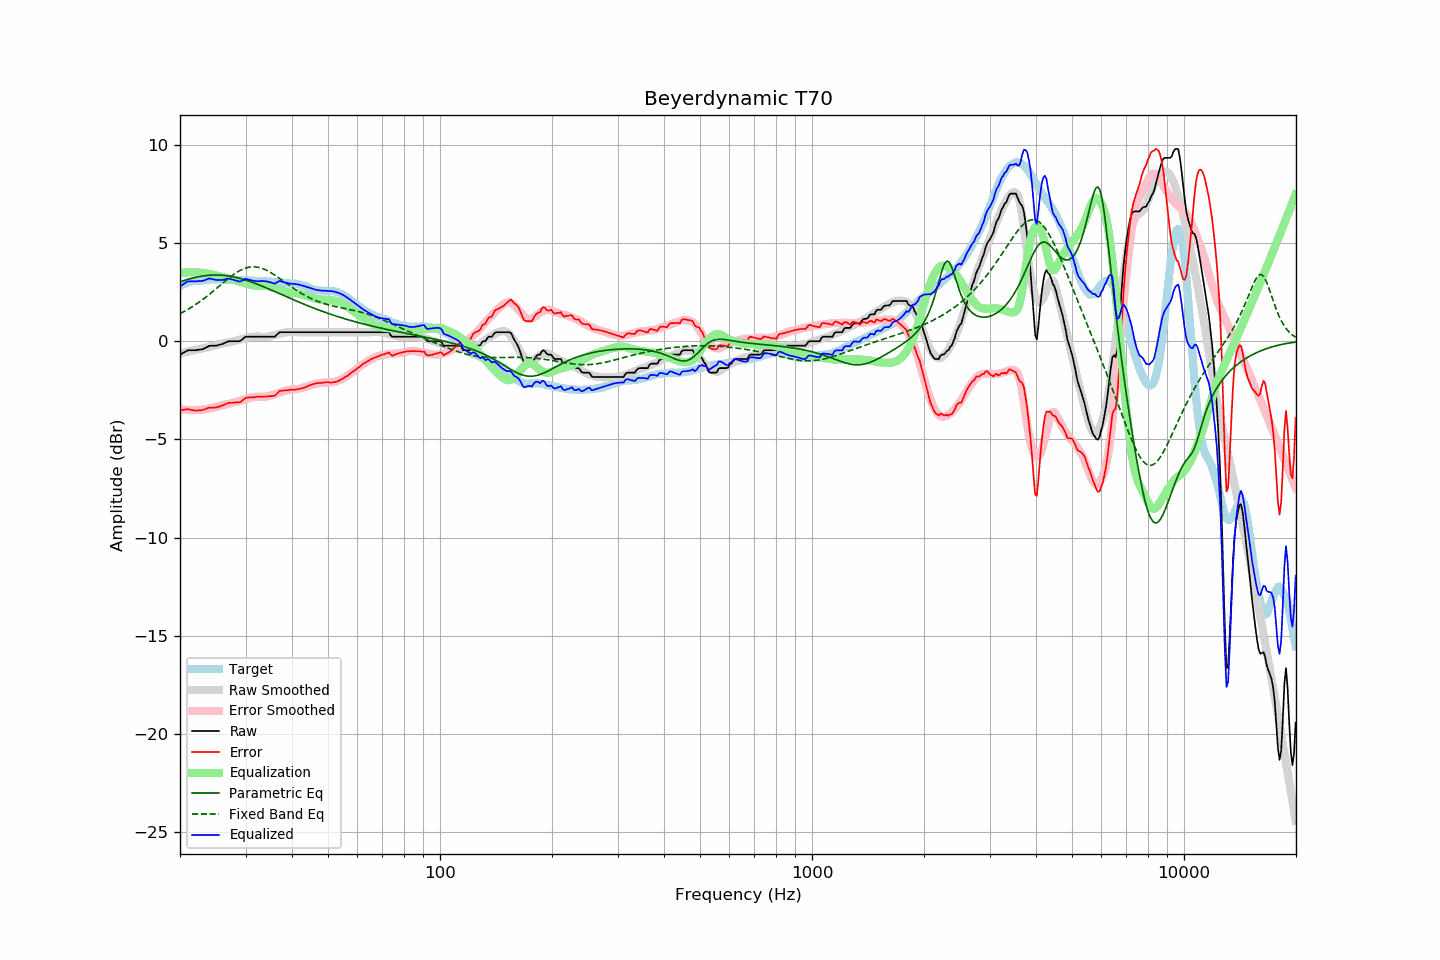

The data file committed next to this chart (first rows):
frequency, raw, error, smoothed, error_smoothed, equalization, parametric_eq, fixed_band_eq, equalized_raw, equalized_smoothed, target
20.00, -0.68, -3.51, -0.62, -3.47, 3.47, 3.02, 1.40, 2.79, 2.85, 2.83
20.20, -0.64, -3.51, -0.60, -3.48, 3.48, 3.05, 1.45, 2.84, 2.88, 2.87
20.40, -0.59, -3.49, -0.59, -3.49, 3.49, 3.08, 1.49, 2.90, 2.91, 2.90
20.61, -0.55, -3.48, -0.57, -3.50, 3.50, 3.10, 1.53, 2.95, 2.93, 2.93
20.81, -0.50, -3.47, -0.55, -3.50, 3.50, 3.13, 1.58, 3.00, 2.96, 2.97
21.02, -0.46, -3.47, -0.53, -3.51, 3.51, 3.15, 1.63, 3.05, 2.98, 3.01
21.23, -0.46, -3.48, -0.51, -3.51, 3.51, 3.18, 1.68, 3.05, 3.00, 3.02
21.44, -0.46, -3.50, -0.49, -3.51, 3.51, 3.20, 1.73, 3.05, 3.02, 3.04
21.66, -0.46, -3.52, -0.47, -3.51, 3.51, 3.22, 1.78, 3.05, 3.04, 3.06
21.87, -0.46, -3.53, -0.45, -3.51, 3.51, 3.24, 1.83, 3.05, 3.06, 3.07
22.09, -0.46, -3.54, -0.43, -3.51, 3.51, 3.26, 1.88, 3.05, 3.07, 3.08
22.31, -0.44, -3.52, -0.41, -3.50, 3.50, 3.28, 1.94, 3.06, 3.09, 3.08
22.54, -0.43, -3.52, -0.40, -3.50, 3.50, 3.29, 2.00, 3.06, 3.10, 3.09
22.76, -0.42, -3.52, -0.39, -3.49, 3.49, 3.31, 2.06, 3.07, 3.10, 3.10
22.99, -0.41, -3.51, -0.37, -3.48, 3.48, 3.32, 2.12, 3.07, 3.11, 3.10
23.22, -0.37, -3.48, -0.35, -3.47, 3.47, 3.33, 2.18, 3.10, 3.12, 3.11
23.45, -0.33, -3.45, -0.34, -3.46, 3.46, 3.34, 2.24, 3.13, 3.12, 3.12
23.69, -0.29, -3.42, -0.32, -3.45, 3.45, 3.35, 2.31, 3.16, 3.13, 3.13
23.92, -0.24, -3.38, -0.30, -3.43, 3.43, 3.36, 2.37, 3.19, 3.13, 3.14
24.16, -0.23, -3.38, -0.28, -3.41, 3.41, 3.36, 2.44, 3.18, 3.14, 3.15
24.40, -0.23, -3.39, -0.25, -3.39, 3.39, 3.37, 2.50, 3.16, 3.14, 3.16
24.65, -0.23, -3.38, -0.23, -3.37, 3.37, 3.37, 2.57, 3.14, 3.14, 3.15
24.89, -0.23, -3.38, -0.21, -3.35, 3.35, 3.37, 2.64, 3.12, 3.15, 3.15
25.14, -0.22, -3.37, -0.18, -3.33, 3.33, 3.37, 2.71, 3.11, 3.15, 3.15
25.39, -0.19, -3.34, -0.16, -3.31, 3.31, 3.37, 2.78, 3.12, 3.15, 3.15
25.65, -0.17, -3.32, -0.14, -3.29, 3.29, 3.37, 2.85, 3.12, 3.15, 3.15
25.91, -0.15, -3.28, -0.12, -3.27, 3.27, 3.36, 2.92, 3.12, 3.15, 3.13
26.16, -0.12, -3.26, -0.11, -3.25, 3.25, 3.35, 2.99, 3.13, 3.14, 3.14
26.43, -0.08, -3.22, -0.09, -3.23, 3.23, 3.35, 3.06, 3.15, 3.14, 3.14
26.69, -0.04, -3.18, -0.08, -3.22, 3.22, 3.34, 3.12, 3.18, 3.14, 3.14
26.96, -0.01, -3.15, -0.07, -3.20, 3.20, 3.32, 3.19, 3.19, 3.13, 3.14
27.23, -0.00, -3.14, -0.05, -3.18, 3.18, 3.31, 3.25, 3.18, 3.13, 3.14
27.50, 0.00, -3.14, -0.03, -3.16, 3.16, 3.30, 3.32, 3.16, 3.13, 3.14
27.77, 0.00, -3.13, -0.01, -3.13, 3.13, 3.28, 3.38, 3.13, 3.13, 3.13
28.05, 0.00, -3.13, 0.02, -3.11, 3.11, 3.26, 3.44, 3.11, 3.13, 3.13
28.33, 0.00, -3.11, 0.04, -3.09, 3.09, 3.25, 3.49, 3.09, 3.12, 3.11
28.62, 0.00, -3.12, 0.06, -3.06, 3.06, 3.23, 3.54, 3.06, 3.12, 3.12
28.90, 0.00, -3.12, 0.08, -3.04, 3.04, 3.21, 3.59, 3.04, 3.12, 3.12
29.19, 0.04, -3.07, 0.10, -3.02, 3.02, 3.18, 3.63, 3.06, 3.12, 3.11
29.48, 0.11, -3.01, 0.12, -2.99, 2.99, 3.16, 3.67, 3.10, 3.11, 3.12
29.78, 0.18, -2.94, 0.14, -2.97, 2.97, 3.14, 3.70, 3.15, 3.11, 3.12
30.08, 0.23, -2.89, 0.16, -2.95, 2.95, 3.11, 3.73, 3.17, 3.10, 3.12
30.38, 0.23, -2.87, 0.18, -2.92, 2.92, 3.08, 3.75, 3.15, 3.10, 3.10
30.68, 0.23, -2.87, 0.20, -2.90, 2.90, 3.06, 3.77, 3.13, 3.09, 3.10
30.99, 0.23, -2.86, 0.21, -2.88, 2.88, 3.03, 3.78, 3.11, 3.09, 3.09
31.30, 0.23, -2.86, 0.23, -2.86, 2.86, 3.00, 3.79, 3.09, 3.09, 3.09
31.61, 0.23, -2.86, 0.24, -2.84, 2.84, 2.97, 3.79, 3.07, 3.08, 3.09
31.93, 0.23, -2.84, 0.24, -2.83, 2.83, 2.94, 3.79, 3.06, 3.08, 3.07
32.24, 0.23, -2.83, 0.25, -2.82, 2.82, 2.91, 3.78, 3.05, 3.07, 3.06
32.57, 0.23, -2.83, 0.24, -2.83, 2.83, 2.87, 3.76, 3.06, 3.06, 3.06
32.89, 0.23, -2.83, 0.23, -2.83, 2.83, 2.84, 3.74, 3.06, 3.06, 3.06
33.22, 0.23, -2.83, 0.22, -2.84, 2.84, 2.81, 3.71, 3.07, 3.05, 3.06
33.55, 0.23, -2.82, 0.21, -2.84, 2.84, 2.77, 3.68, 3.07, 3.05, 3.05
33.89, 0.23, -2.82, 0.22, -2.83, 2.83, 2.74, 3.65, 3.06, 3.04, 3.05
34.23, 0.23, -2.82, 0.23, -2.81, 2.81, 2.71, 3.61, 3.04, 3.04, 3.05
34.57, 0.23, -2.81, 0.24, -2.80, 2.80, 2.67, 3.56, 3.03, 3.03, 3.04
34.92, 0.23, -2.80, 0.25, -2.78, 2.78, 2.64, 3.52, 3.01, 3.03, 3.03
35.27, 0.23, -2.80, 0.27, -2.75, 2.75, 2.60, 3.47, 2.98, 3.02, 3.03
35.62, 0.23, -2.79, 0.29, -2.73, 2.73, 2.56, 3.42, 2.96, 3.02, 3.02
35.97, 0.23, -2.78, 0.31, -2.70, 2.70, 2.53, 3.36, 2.93, 3.01, 3.01
... 635 more rows
